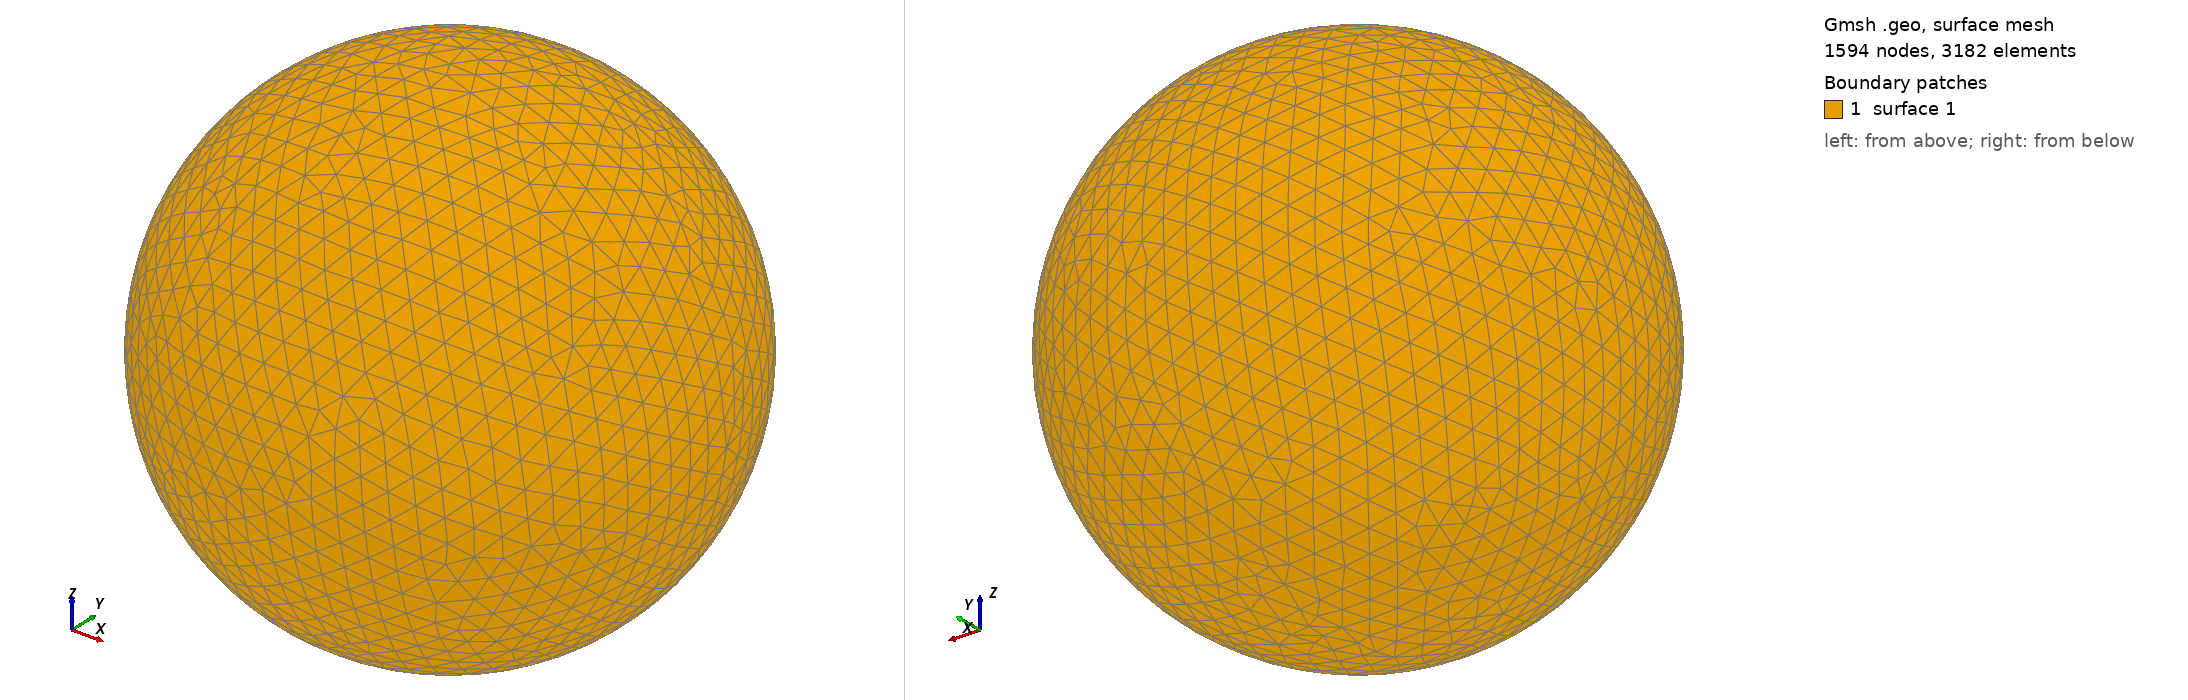

Gmsh geometry script, surface-meshed: 1594 nodes, 3182 surface elements. Boundary patches (legend numbers): 1 surface 1. Left view from above one corner, right view from below the opposite corner. The script declares no physical surfaces, so the legend lists its geometric surfaces. The drawing asked Gmsh for element sizes between 1% and 20% of the model's largest extent; the script's own settings can give other sizes.

=== shot0785.geo (drawn) ===
SetFactory("OpenCASCADE");
Point(1) = {0,0,0,0};
Sphere(1) = {0,0,0,0.00805600};
MeshSize{ PointsOf{ Surface{:}; } } = 0.000805600;
Mesh.ElementOrder=1;
Mesh.Format=39;
